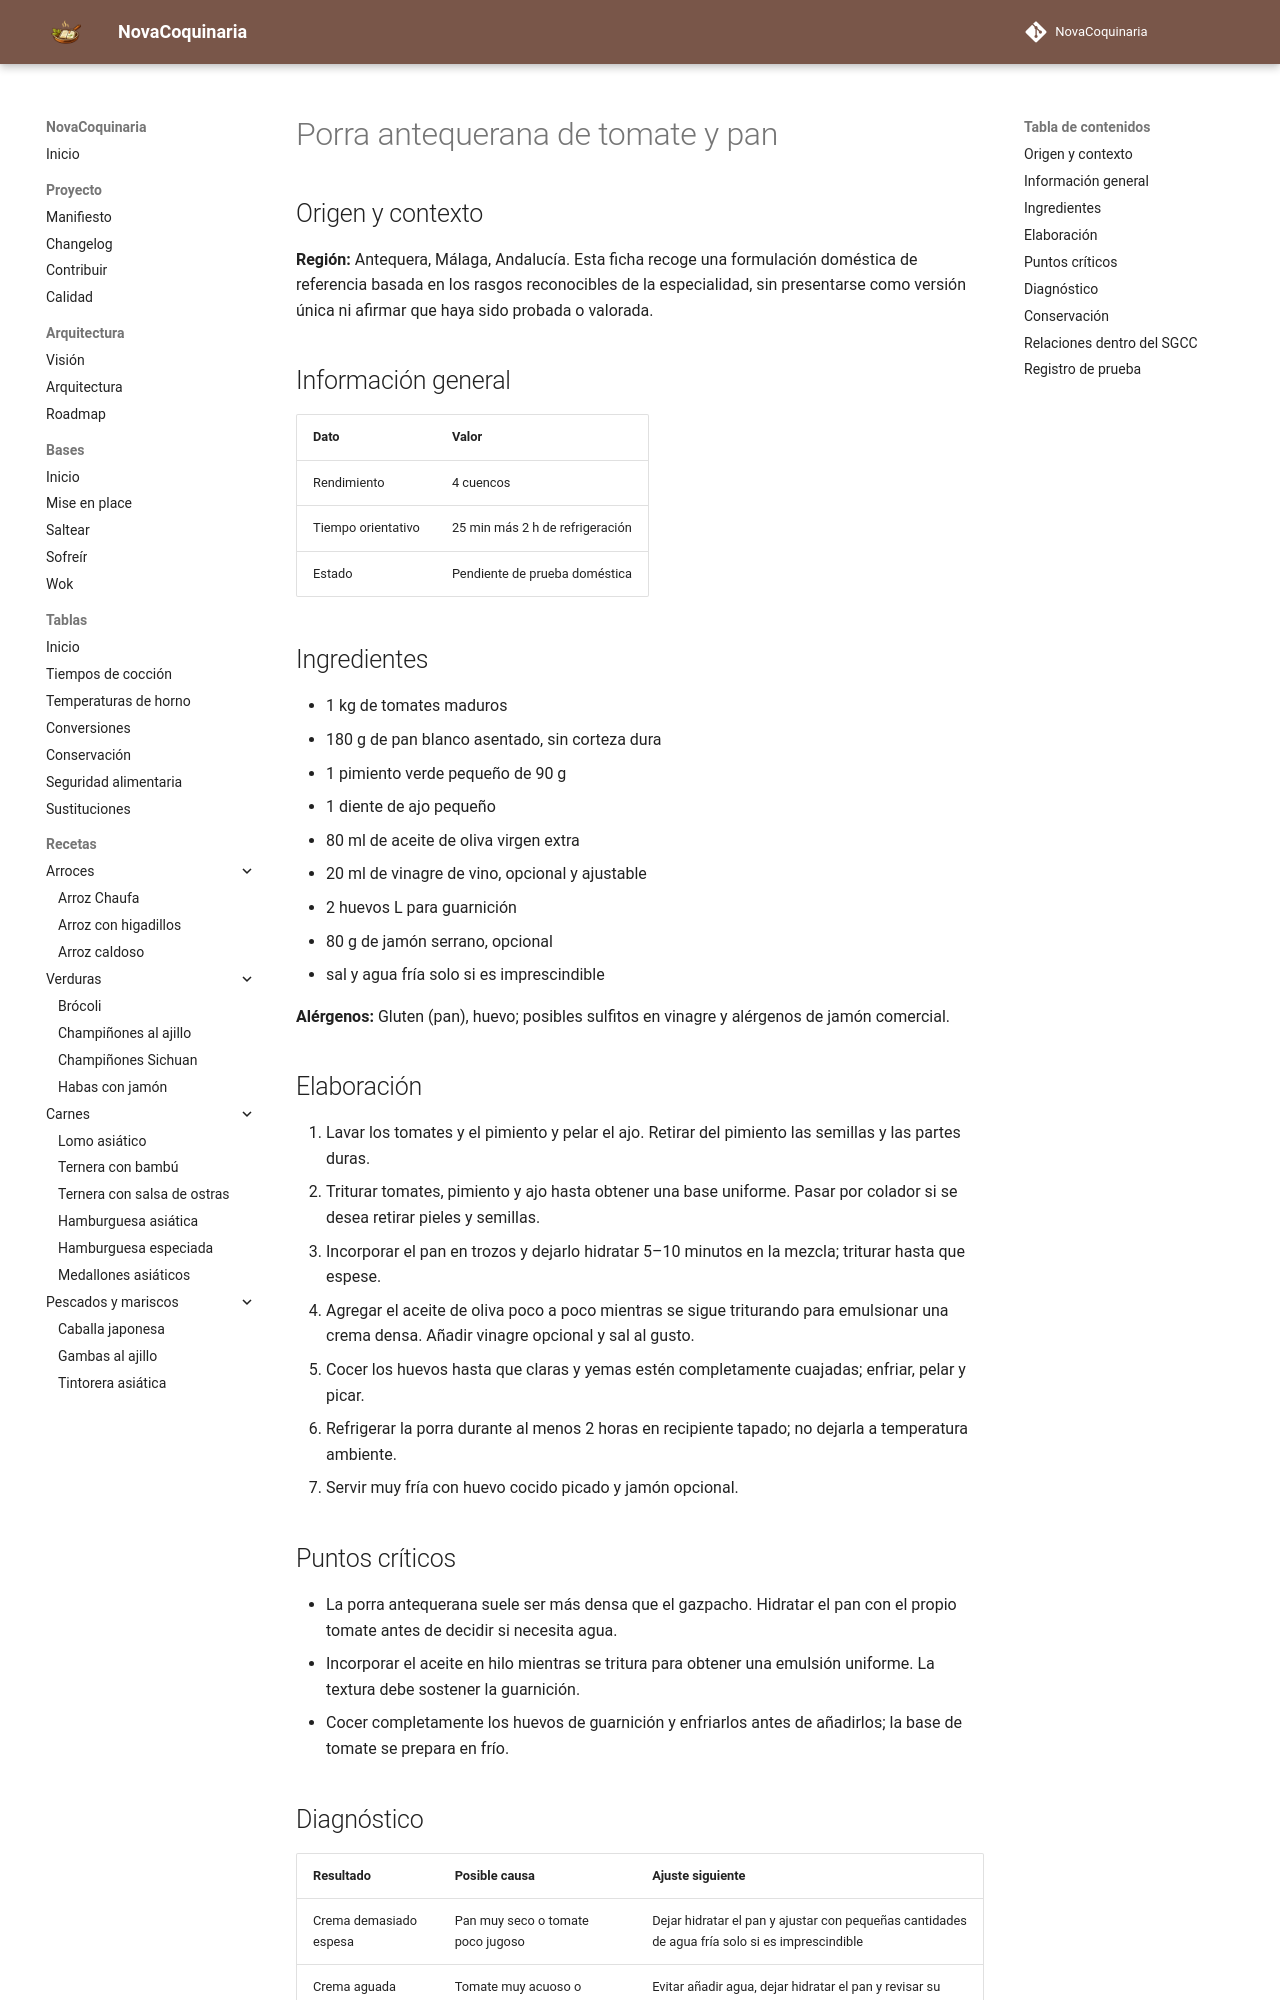

repository: fran-eliot/NovaCoquinaria · page: 04_Verduras/porra_antequerana_de_tomate_y_pan.html · generator: mkdocs

---
id: REC-480
tipo: receta
titulo: Porra antequerana de tomate y pan
categoria: Verduras
estado: borrador
version: 1.0.2
ultima_revision: 2026-11-18
etiquetas:
  - cocina-espanola
  - tradicional
  - receta-propuesta
  - pendiente-de-prueba
---

# Porra antequerana de tomate y pan

## Origen y contexto

**Región:** Antequera, Málaga, Andalucía. Esta ficha recoge una formulación doméstica de referencia basada en los rasgos reconocibles de la especialidad, sin presentarse como versión única ni afirmar que haya sido probada o valorada.

## Información general

| Dato | Valor |
|---|---|
| Rendimiento | 4 cuencos |
| Tiempo orientativo | 25 min más 2 h de refrigeración |
| Estado | Pendiente de prueba doméstica |

## Ingredientes

- 1 kg de tomates maduros
- 180 g de pan blanco asentado, sin corteza dura
- 1 pimiento verde pequeño de 90 g
- 1 diente de ajo pequeño
- 80 ml de aceite de oliva virgen extra
- 20 ml de vinagre de vino, opcional y ajustable
- 2 huevos L para guarnición
- 80 g de jamón serrano, opcional
- sal y agua fría solo si es imprescindible

**Alérgenos:** Gluten (pan), huevo; posibles sulfitos en vinagre y alérgenos de jamón comercial.

## Elaboración

1. Lavar los tomates y el pimiento y pelar el ajo. Retirar del pimiento las semillas y las partes duras.
2. Triturar tomates, pimiento y ajo hasta obtener una base uniforme. Pasar por colador si se desea retirar pieles y semillas.
3. Incorporar el pan en trozos y dejarlo hidratar 5–10 minutos en la mezcla; triturar hasta que espese.
4. Agregar el aceite de oliva poco a poco mientras se sigue triturando para emulsionar una crema densa. Añadir vinagre opcional y sal al gusto.
5. Cocer los huevos hasta que claras y yemas estén completamente cuajadas; enfriar, pelar y picar.
6. Refrigerar la porra durante al menos 2 horas en recipiente tapado; no dejarla a temperatura ambiente.
7. Servir muy fría con huevo cocido picado y jamón opcional.

## Puntos críticos

- La porra antequerana suele ser más densa que el gazpacho. Hidratar el pan con el propio tomate antes de decidir si necesita agua.
- Incorporar el aceite en hilo mientras se tritura para obtener una emulsión uniforme. La textura debe sostener la guarnición.
- Cocer completamente los huevos de guarnición y enfriarlos antes de añadirlos; la base de tomate se prepara en frío.
